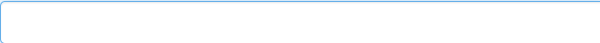
Workflow: Main

Step 1: Element Scope 'INPUT  email' on the text box 'email' in window 'ACME System 1 - Log In' (brave.exe)
